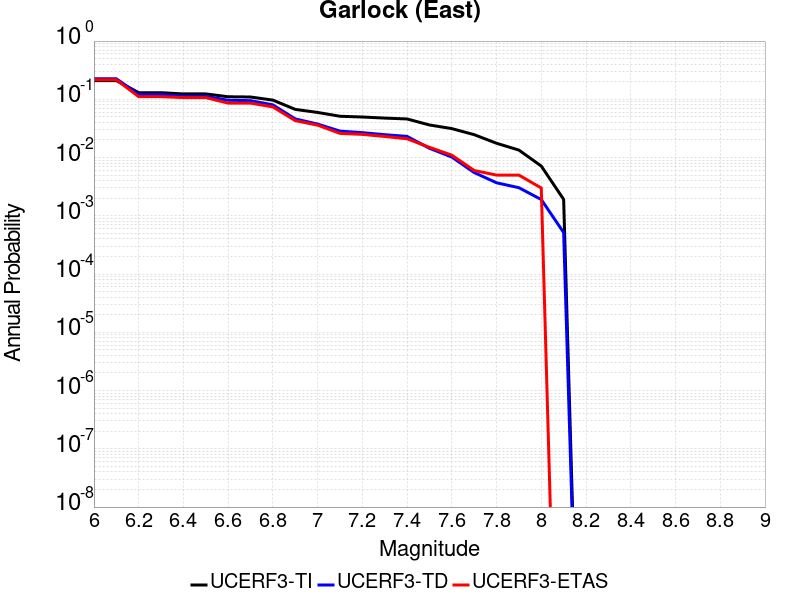

Values plotted in this chart, from the file beside it:
Magnitude, UCERF3-TI Prob, UCERF3-TD Prob, UCERF3-ETAS Prob
6.0, 0.2097, 0.2253, 0.217
6.1, 0.2097, 0.2253, 0.217
6.2, 0.1299, 0.121, 0.111
6.3, 0.1299, 0.121, 0.111
6.4, 0.1237, 0.1127, 0.107
6.5, 0.1237, 0.1127, 0.107
6.6, 0.1106, 0.09622, 0.086
6.7, 0.1096, 0.09491, 0.086
6.8, 0.09688, 0.08024, 0.074
6.9, 0.06714, 0.04608, 0.043
7.0, 0.05952, 0.03759, 0.036
7.1, 0.05116, 0.02844, 0.026
7.2, 0.0497, 0.02678, 0.025
7.3, 0.04759, 0.02469, 0.023
7.4, 0.04599, 0.02309, 0.021
7.5, 0.03627, 0.01444, 0.015
7.6, 0.03141, 0.0102, 0.011
7.7, 0.02472, 0.005534, 0.006
7.8, 0.0176, 0.00369, 0.005
7.9, 0.01344, 0.003037, 0.005
8.0, 0.007146, 0.001902, 0.003
8.1, 0.001915, 5.1669584E-4, 0.0
